Dataset: dataset (GitHub, jayx101/ObjectRecognition). Classes: bulb, Fitbit, glasses, keys, Leatherman multi-tool, Nurofen, pliers, remote control, tape, trigger, trigger small.

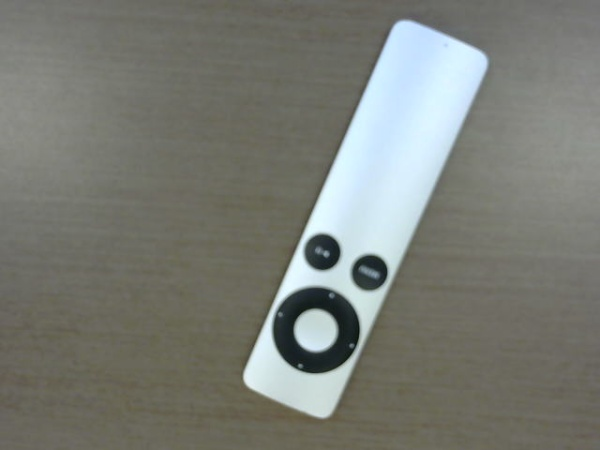
Label: remote control

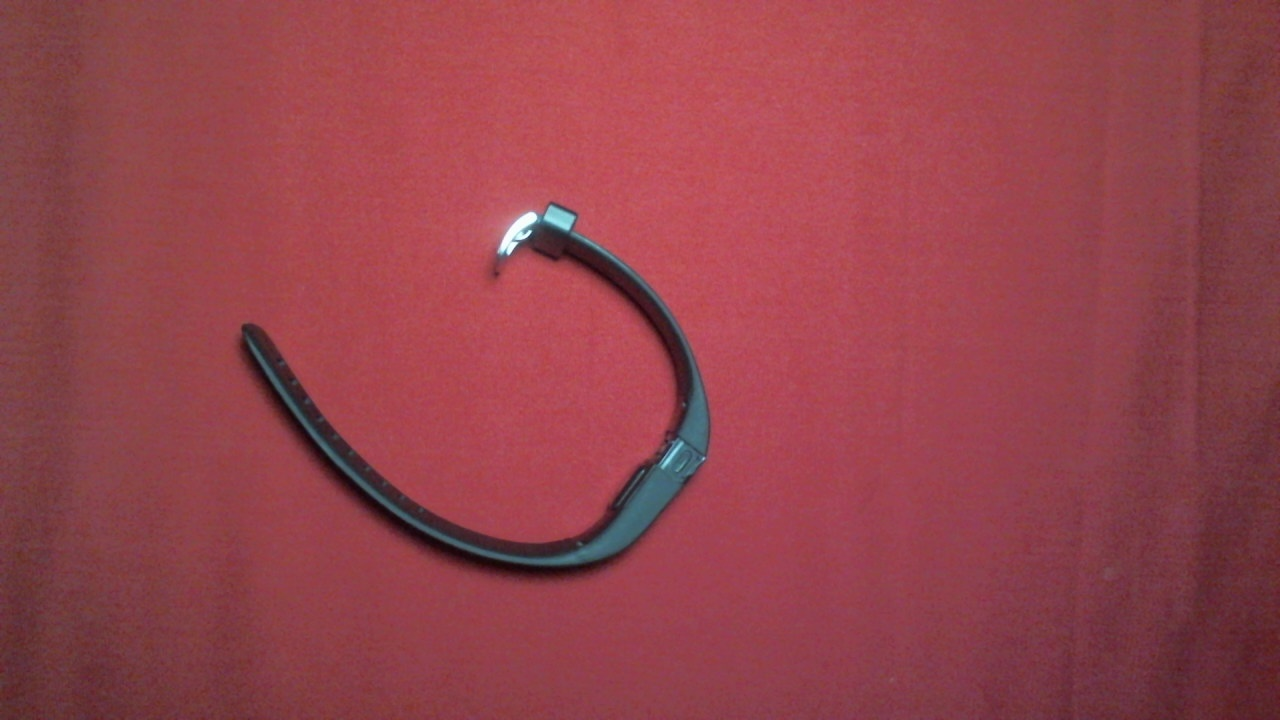
Label: Fitbit

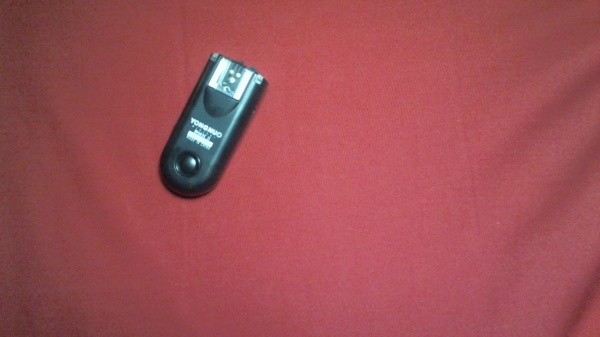
Label: trigger small

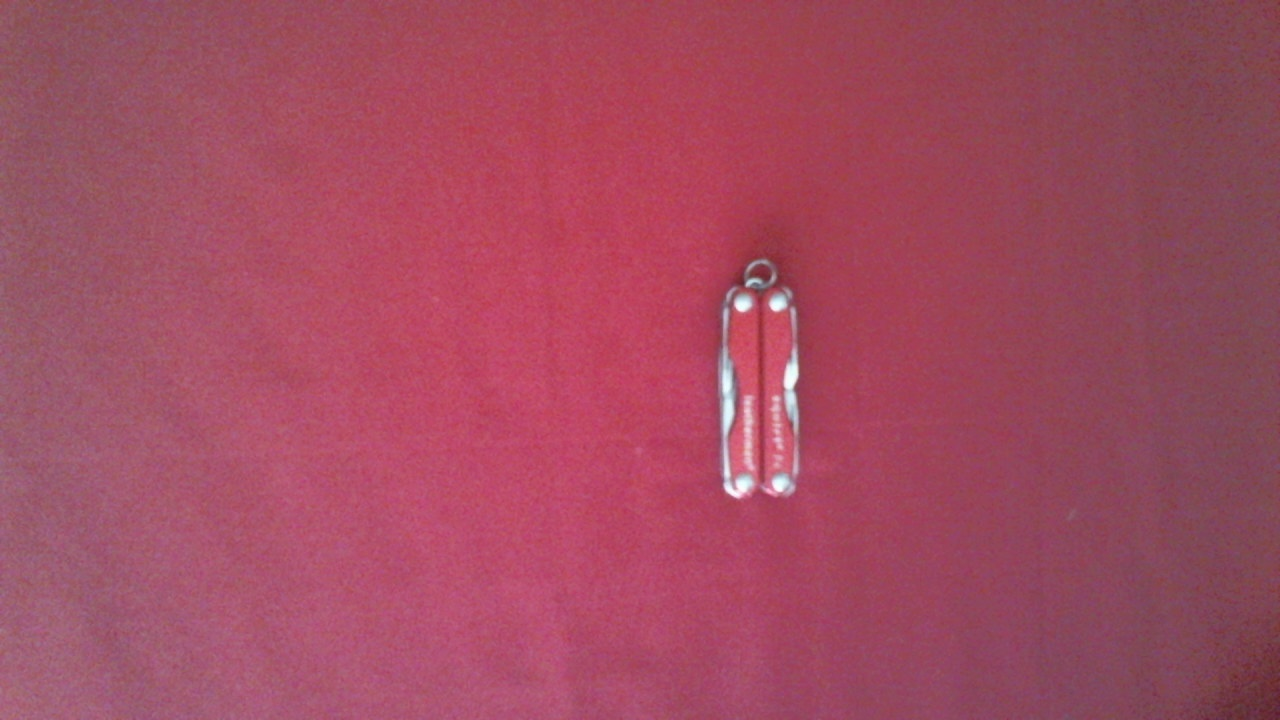
Label: Leatherman multi-tool

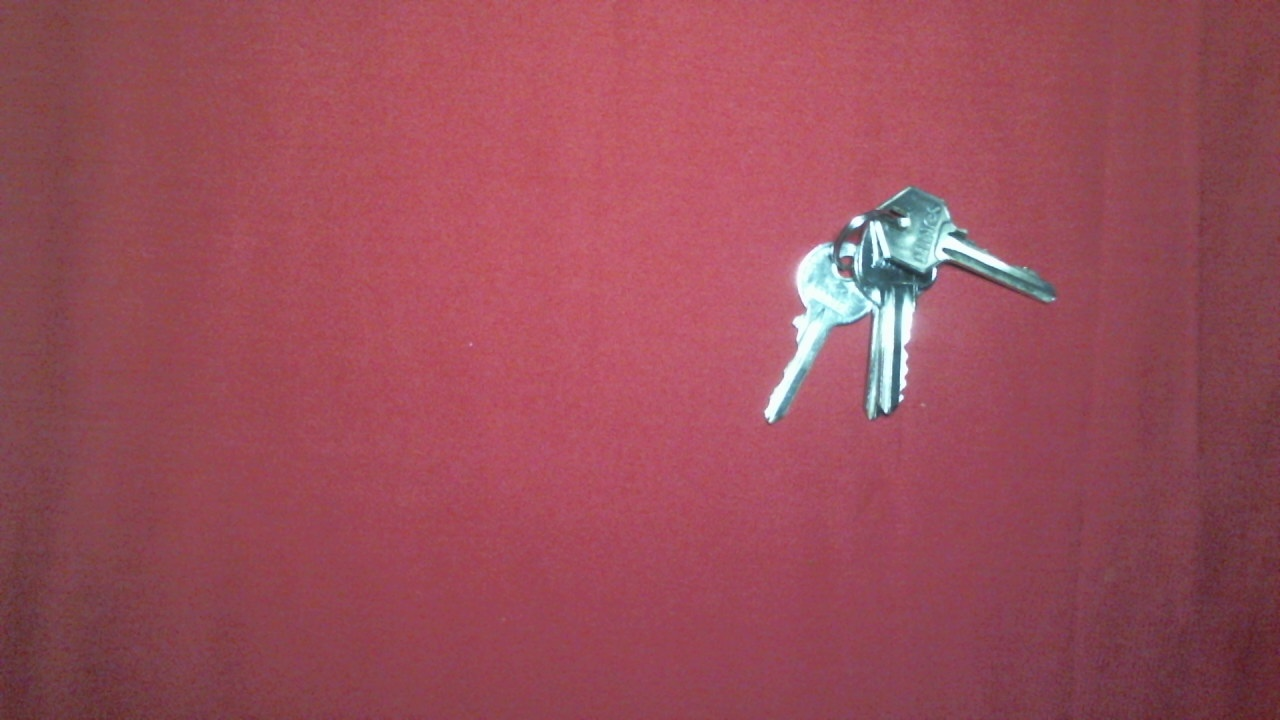
Label: keys

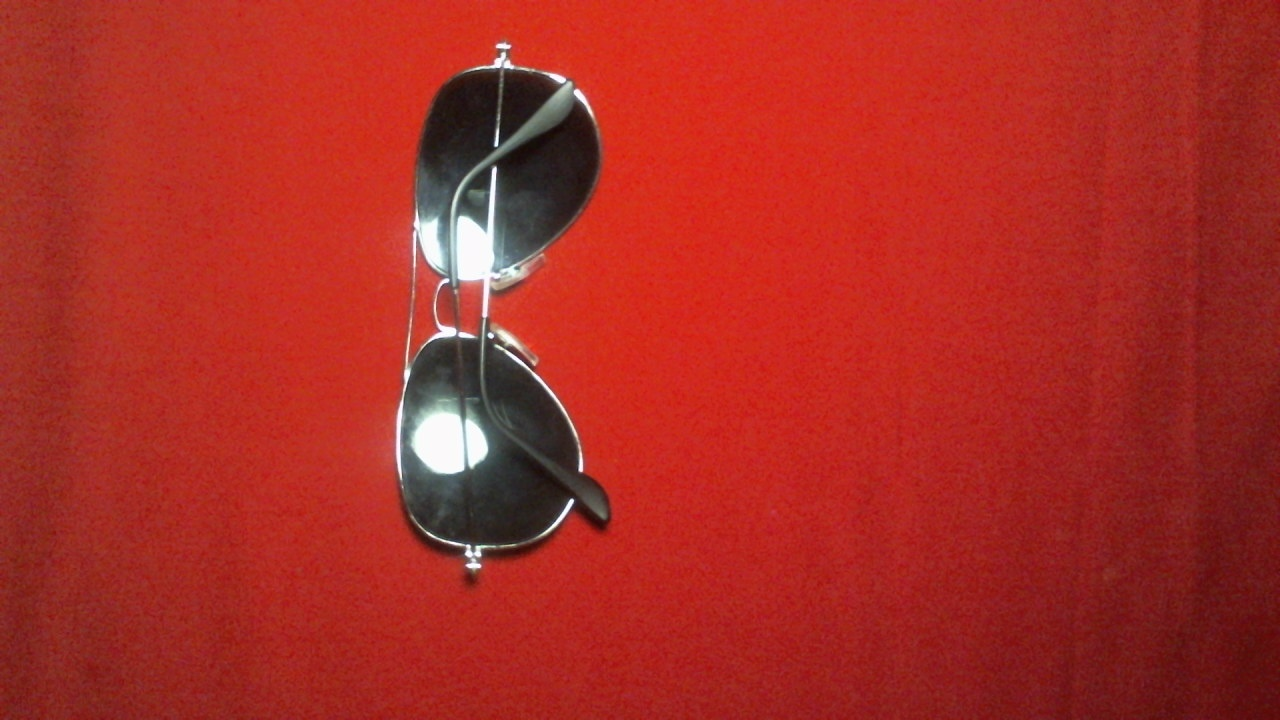
Label: glasses
